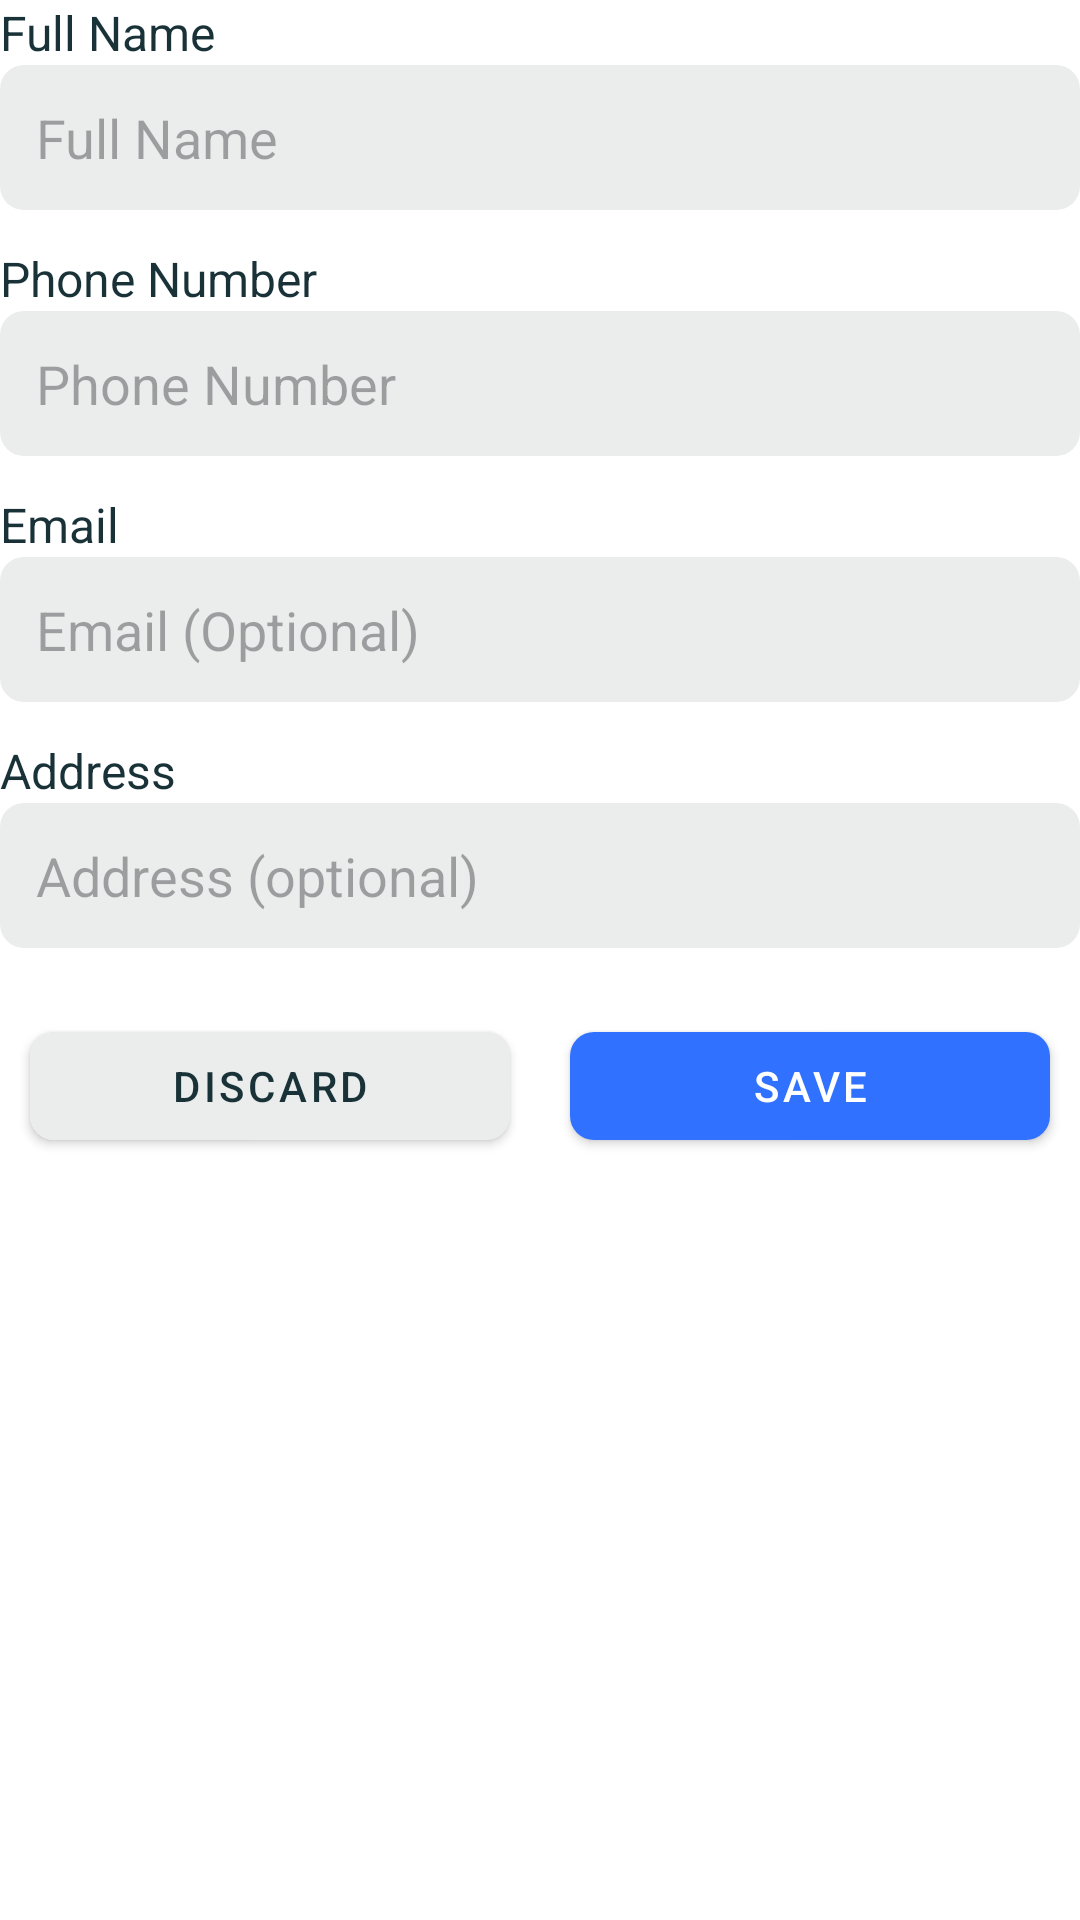

Android layout source for this screen:
<!-- AndroidManifest.xml: application theme Theme.KKRakshaKavach -->
<!-- res/layout/fragment_contacts.xml -->
<?xml version="1.0" encoding="utf-8"?>
<LinearLayout xmlns:android="http://schemas.android.com/apk/res/android"
    xmlns:tools="http://schemas.android.com/tools"
    android:layout_width="match_parent"
    android:layout_height="match_parent"
    android:orientation="vertical"
    android:layout_margin="20dp"
    tools:context=".ContactsFragment">

    
    <TextView
        android:layout_width="wrap_content"
        android:layout_height="wrap_content"
        android:text="Full Name"
        android:textSize="16sp" />

    <EditText
        android:id="@+id/nameField"
        android:layout_width="match_parent"
        android:layout_height="wrap_content"
        android:layout_marginBottom="12dp"
        android:hint="Full Name"
        android:inputType="textEmailAddress" />


    
    <TextView
        android:layout_width="wrap_content"
        android:layout_height="wrap_content"
        android:text="Phone Number"
        android:textSize="16sp" />

    <EditText
        android:id="@+id/numberField"
        android:layout_width="match_parent"
        android:layout_height="wrap_content"
        android:layout_marginBottom="12dp"
        android:hint="Phone Number"
        android:inputType="number" />
    <TextView
        android:layout_width="wrap_content"
        android:layout_height="wrap_content"
        android:text="Email"
        android:textSize="16sp" />

    <EditText
        android:id="@+id/emailField"
        android:layout_width="match_parent"
        android:layout_height="wrap_content"
        android:layout_marginBottom="12dp"
        android:hint="Email (Optional)"
        android:inputType="textEmailAddress" />
    <TextView
        android:layout_width="wrap_content"
        android:layout_height="wrap_content"
        android:text="Address"
        android:textSize="16sp" />

    <EditText
        android:id="@+id/addressField"
        android:layout_width="match_parent"
        android:layout_height="wrap_content"
        android:layout_marginBottom="12dp"
        android:hint="Address (optional)"
        android:inputType="textShortMessage" />

    <LinearLayout
        android:layout_width="match_parent"
        android:layout_height="wrap_content"
        android:orientation="horizontal">
        
        <com.google.android.material.button.MaterialButton
            android:id="@+id/discardBtn"
            android:layout_width="0dp"
            android:layout_height="wrap_content"
            android:layout_margin="10dp"
            android:backgroundTint="#EBEDED"
            android:layout_weight="1"
            android:textColor="@color/textColor"
            android:text="Discard" />
        
        <com.google.android.material.button.MaterialButton
            android:id="@+id/saveBtn"
            android:layout_width="0dp"
            android:layout_height="wrap_content"
            android:layout_weight="1"
            android:layout_margin="10dp"
            android:text="Save" />
    </LinearLayout>
</LinearLayout>
<!-- resources referenced by this layout -->
<resources>
  <color name="textColor">#193238</color>
  <style name="Theme.KKRakshaKavach" parent="Base.Theme.KKRakshaKavach" />
  <style name="Base.Theme.KKRakshaKavach" parent="Theme.Material3.DayNight.NoActionBar">
          
          <item name="colorPrimary">@color/primary</item>
          <item name="colorSecondary">@color/secondary</item>
          <item name="android:textColor">@color/textColor</item>
          <item name="android:colorBackground">@color/white</item>
          <item name="materialButtonStyle">@style/AppTheme.Button</item>
          <item name="editTextStyle">@style/AppTheme.EditText</item>
  
      </style>
  <color name="primary">#3071FF</color>
  <color name="secondary">#F6F8F9</color>
  <color name="white">#FFFFFFFF</color>
  <style name="AppTheme.Button" parent="Widget.MaterialComponents.Button">
          <item name="cornerRadius">8dp</item>
          <item name="backgroundTint">@color/primary</item>
          <item name="android:textColor">@color/white</item>
      </style>
  <style name="AppTheme.EditText" parent="Widget.AppCompat.EditText">
          <item name="android:background">@drawable/rounded_edit_text_background</item>
          <item name="android:textColor">#7E8A8C</item>
          <item name="android:padding">12dp</item>
  
      </style>
  <!-- drawable rounded_edit_text_background (drawable) -->
  <?xml version="1.0" encoding="utf-8"?>
  <shape xmlns:android="http://schemas.android.com/apk/res/android"
      android:shape="rectangle">
      <corners android:radius="8dp" />
      <solid android:color="#EBEDED" />
  </shape>
</resources>
